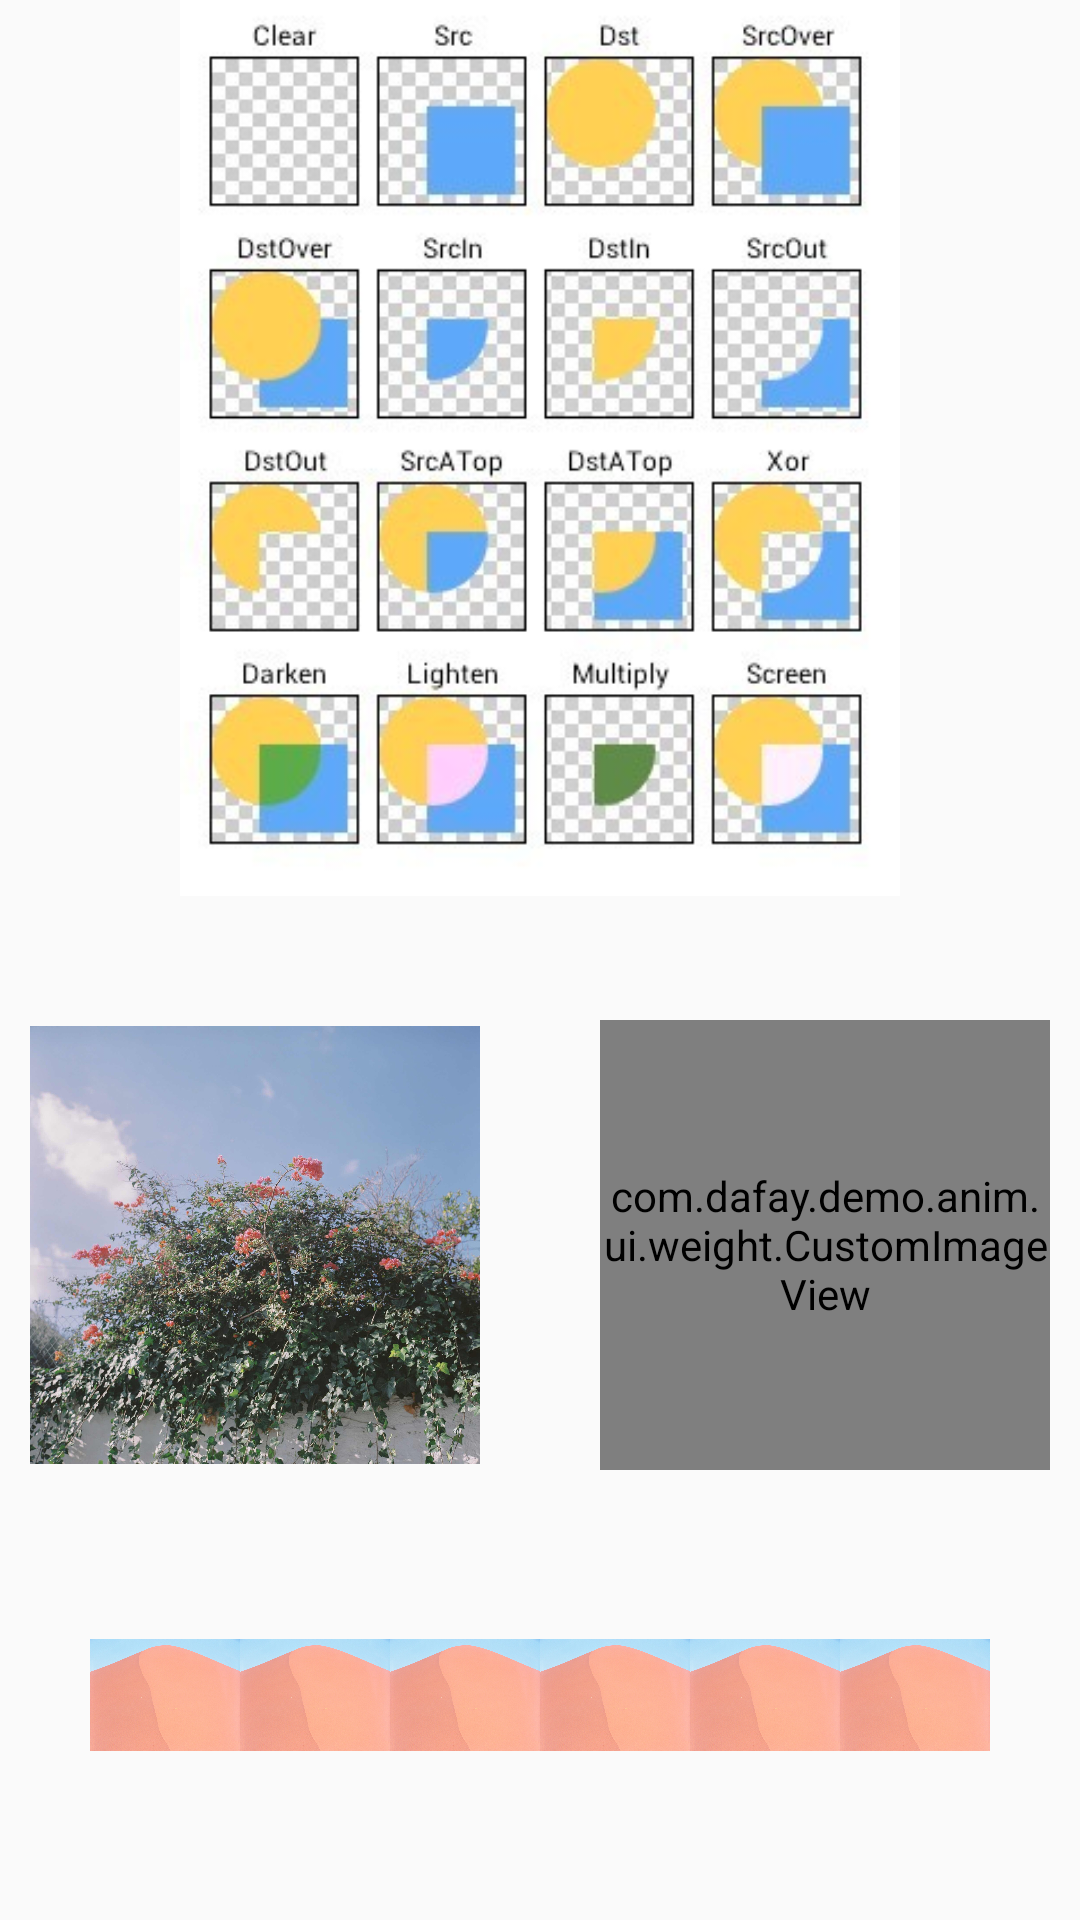

Write the Android layout XML for this screen, with the resource values it uses.
<!-- AndroidManifest.xml: application theme AppTheme -->
<!-- res/layout/frg_test_custom_image.xml -->
<?xml version="1.0" encoding="utf-8"?>
<RelativeLayout xmlns:android="http://schemas.android.com/apk/res/android"
        xmlns:app="http://schemas.android.com/apk/res-auto"
        xmlns:tools="http://schemas.android.com/tools"
        android:id="@+id/fl_container"
        android:layout_width="match_parent"
        android:layout_height="match_parent">


    <ImageView
            android:layout_width="240dp"
            android:layout_height="wrap_content"
            android:layout_centerHorizontal="true"
            android:adjustViewBounds="true"
            android:src="@mipmap/img_xfermode"></ImageView>


    <ImageView
            android:id="@+id/iv_custom_mark"
            android:layout_width="150dp"
            android:layout_height="150dp"
            android:layout_marginLeft="10dp"
            android:layout_marginTop="340dp"
            android:src="@mipmap/img_11" />


    <com.dafay.demo.anim.ui.weight.CustomImageView
            android:layout_width="150dp"
            android:layout_height="150dp"
            android:layout_alignParentRight="true"
            android:layout_marginTop="340dp"
            android:layout_marginRight="10dp"
            android:src="@mipmap/img_11" />


    <LinearLayout
            android:id="@+id/ll_repert_container"
            android:layout_width="match_parent"
            android:layout_height="50dp"
            android:layout_alignParentBottom="true"
            android:layout_marginLeft="30dp"
            android:layout_marginRight="30dp"
            android:layout_marginBottom="50dp"
            android:orientation="horizontal">

        <ImageView
                android:layout_width="50dp"
                android:layout_height="50dp"
                android:src="@mipmap/img_23"></ImageView>

        <ImageView
                android:layout_width="50dp"
                android:layout_height="50dp"
                android:src="@mipmap/img_23"></ImageView>

        <ImageView
                android:layout_width="50dp"
                android:layout_height="50dp"
                android:src="@mipmap/img_23"></ImageView>

        <ImageView
                android:layout_width="50dp"
                android:layout_height="50dp"
                android:src="@mipmap/img_23"></ImageView>

        <ImageView
                android:layout_width="50dp"
                android:layout_height="50dp"
                android:src="@mipmap/img_23"></ImageView>

        <ImageView
                android:layout_width="50dp"
                android:layout_height="50dp"
                android:src="@mipmap/img_23"></ImageView>

        <ImageView
                android:layout_width="50dp"
                android:layout_height="50dp"
                android:src="@mipmap/img_23"></ImageView>

        <ImageView
                android:layout_width="50dp"
                android:layout_height="50dp"
                android:src="@mipmap/img_23"></ImageView>

        <ImageView
                android:layout_width="50dp"
                android:layout_height="50dp"
                android:src="@mipmap/img_23"></ImageView>

    </LinearLayout>

</RelativeLayout>
<!-- resources referenced by this layout -->
<resources>
  <!-- mipmap img_11: jpg bitmap (mipmap-xxhdpi, 449973 bytes) -->
  <!-- mipmap img_23: jpg bitmap (mipmap-xxhdpi, 169595 bytes) -->
  <!-- mipmap img_xfermode: png bitmap (mipmap-xxhdpi, 162036 bytes) -->
  <style name="AppTheme" parent="Theme.AppCompat.Light.NoActionBar">
          
          <item name="colorPrimary">@color/colorPrimary</item>
          <item name="colorPrimaryDark">@color/colorPrimaryDark</item>
          <item name="colorAccent">@color/colorAccent</item>
  
      </style>
  <color name="colorPrimary">#008577</color>
  <color name="colorPrimaryDark">#00574B</color>
  <color name="colorAccent">#D81B60</color>
</resources>
